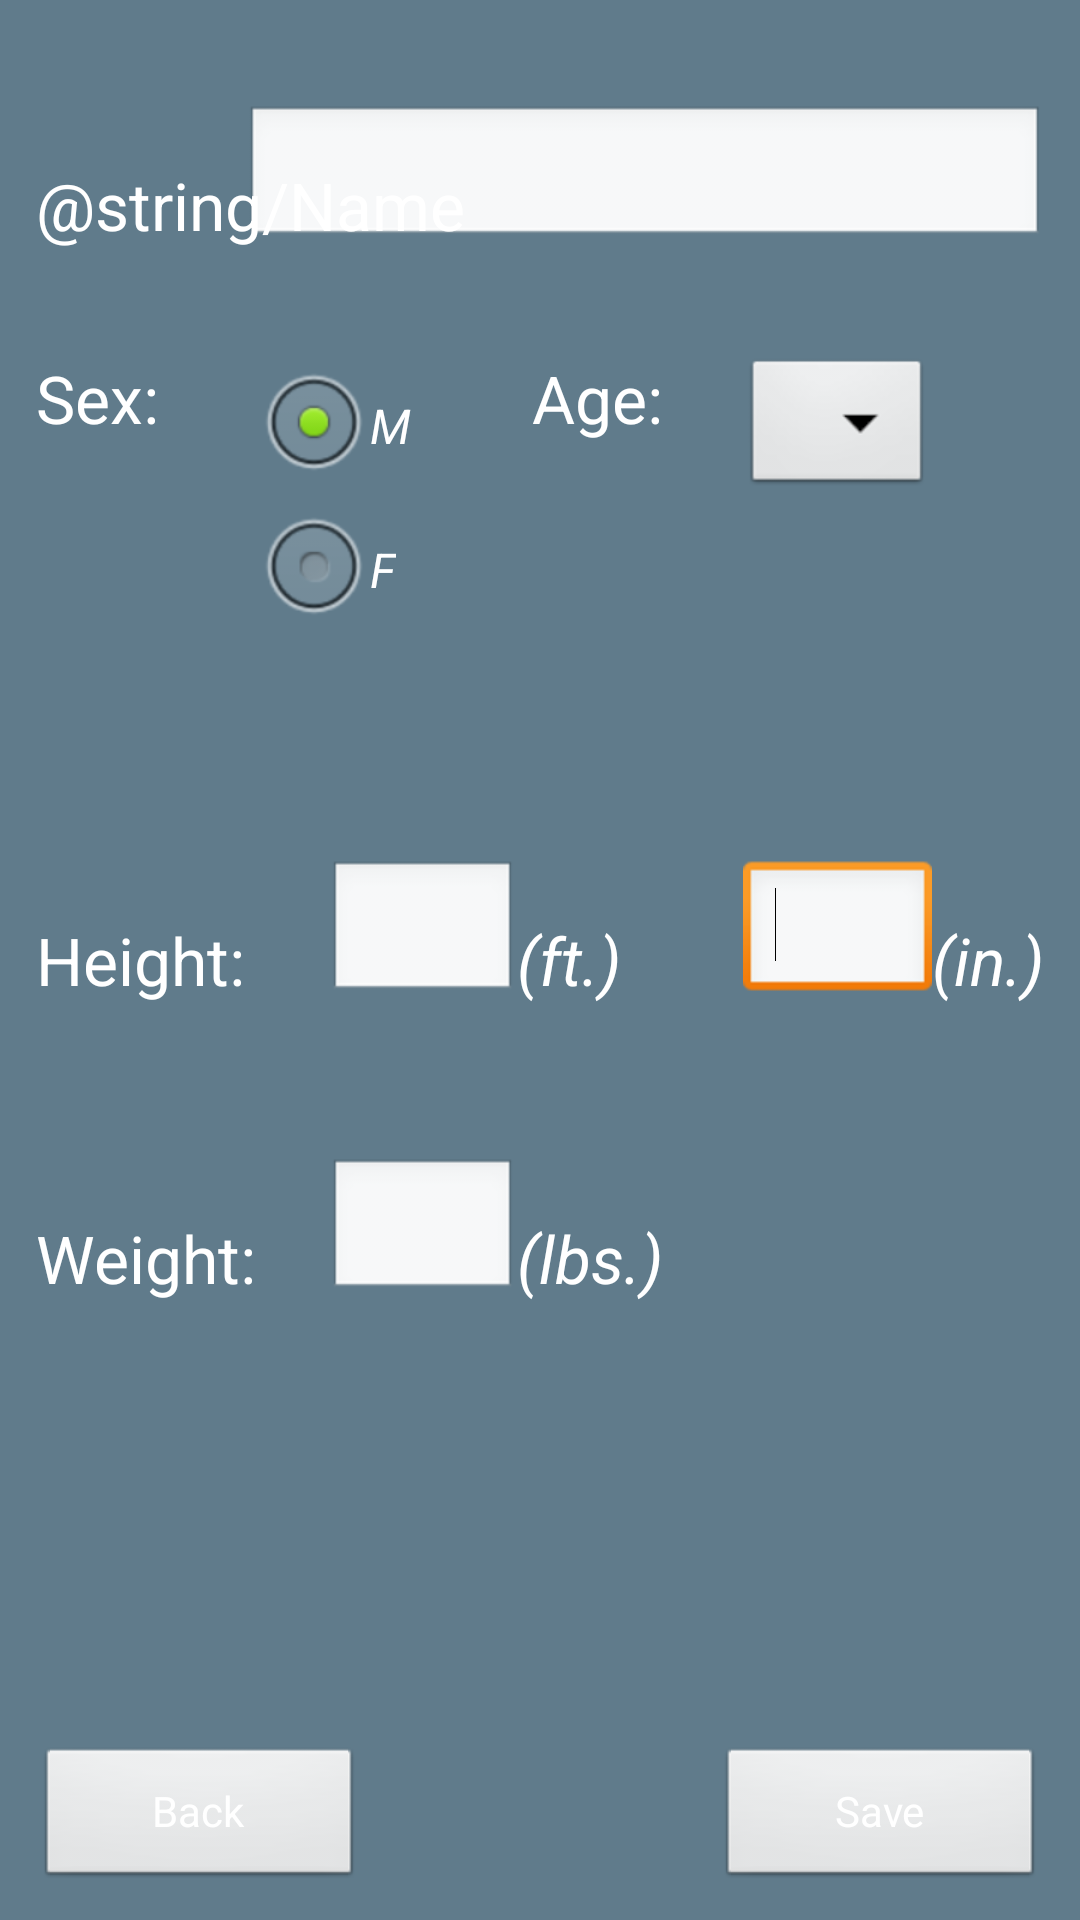

This screen was rendered from an Android layout file. Write that file and the resources it references.
<!-- AndroidManifest.xml: application theme AppTheme -->
<!-- res/layout/activity_drinkcounter_edit.xml -->
<?xml version="1.0" encoding="utf-8"?>
    <RelativeLayout xmlns:android="http://schemas.android.com/apk/res/android"
        android:layout_width="match_parent"
        android:layout_height="match_parent"
        android:background="#607B8B"
        android:paddingLeft="12dp"
        android:paddingRight="12dp"
        android:paddingBottom="10dp" >

        <EditText
            android:id="@+id/textBox_Name"
            android:layout_width="wrap_content"
            android:layout_height="wrap_content"
            android:layout_alignParentTop="true"
            android:layout_alignRight="@+id/textView6"
            android:layout_marginTop="35dp"
            android:layout_toRightOf="@+id/textView3"
            android:inputType="textPersonName" />

        <TextView
            android:id="@+id/textView1"
            android:layout_width="wrap_content"
            android:layout_height="wrap_content"
            android:layout_alignParentLeft="true"
            android:layout_below="@+id/labelName"
            android:layout_marginTop="35dp"
            android:text="Sex:"
            android:textAppearance="?android:attr/textAppearanceLarge"
            android:textColor="#FFFFFF" />

        <TextView
            android:id="@+id/textView3"
            android:layout_width="wrap_content"
            android:layout_height="wrap_content"
            android:layout_alignLeft="@+id/textView1"
            android:layout_centerVertical="true"
            android:text="Height:"
            android:textAppearance="?android:attr/textAppearanceLarge"
            android:textColor="#FFFFFF" />

        <TextView
            android:id="@+id/textView4"
            android:layout_width="wrap_content"
            android:layout_height="wrap_content"
            android:layout_alignLeft="@+id/textView3"
            android:layout_below="@+id/textView3"
            android:layout_marginTop="70dp"
            android:text="Weight:"
            android:textAppearance="?android:attr/textAppearanceLarge"
            android:textColor="#FFFFFF" />

        <TextView
            android:id="@+id/labelName"
            android:layout_width="wrap_content"
            android:layout_height="wrap_content"
            android:layout_alignBottom="@+id/textBox_Name"
            android:layout_alignLeft="@+id/textView1"
            android:text="@string/Name"
            android:textColor="#FFFFFF"
            android:textAppearance="?android:attr/textAppearanceLarge" />

        <EditText
            android:id="@+id/textBox_Weight"
            android:layout_width="wrap_content"
            android:layout_height="wrap_content"
            android:layout_alignBottom="@+id/textView4"
            android:layout_alignLeft="@+id/textBox_Height_Feet"
            android:ems="3"
            android:inputType="number" />

        <EditText
            android:id="@+id/textBox_Height_Feet"
            android:layout_width="wrap_content"
            android:layout_height="wrap_content"
            android:layout_above="@+id/textView4"
            android:layout_marginLeft="24dp"
            android:layout_toRightOf="@+id/textView4"
            android:ems="3"
            android:inputType="number"/>

        <TextView
            android:id="@+id/textView5"
            android:layout_width="wrap_content"
            android:layout_height="wrap_content"
            android:layout_above="@+id/textView4"
            android:layout_toRightOf="@+id/textBox_Height_Feet"
            android:text="(ft.)"
            android:textAppearance="?android:attr/textAppearanceLarge"
            android:textColor="#FFFFFF"
            android:textStyle="italic" />

        <EditText
            android:id="@+id/textBox_Height_Inches"
            android:layout_width="wrap_content"
            android:layout_height="wrap_content"
            android:layout_above="@+id/textView4"
            android:layout_toLeftOf="@+id/textView6"
            android:ems="3"
            android:inputType="number"
            android:nextFocusDown="@id/textBox_Weight" >

            <requestFocus />
        </EditText>

        <TextView
            android:id="@+id/textView7"
            android:layout_width="wrap_content"
            android:layout_height="wrap_content"
            android:layout_alignBottom="@+id/textBox_Weight"
            android:layout_toRightOf="@+id/textBox_Weight"
            android:text="(lbs.)"
            android:textAppearance="?android:attr/textAppearanceLarge"
            android:textColor="#FFFFFF"
            android:textStyle="italic" />

        <Button
            android:id="@+id/button_Edit_Save"
            android:layout_width="109dp"
            android:layout_height="wrap_content"
            android:layout_alignParentBottom="true"
            android:layout_alignParentRight="true"
            android:text="Save"
            android:textColor="#FFFFFF" />

        <TextView
            android:id="@+id/textView2"
            android:layout_width="wrap_content"
            android:layout_height="wrap_content"
            android:layout_alignRight="@+id/textView7"
            android:layout_alignTop="@+id/radioGroup_Sex"
            android:text="Age:"
            android:textAppearance="?android:attr/textAppearanceLarge"
            android:textColor="#FFFFFF" />

        <Button
            android:id="@+id/button_Edit_Back"
            android:layout_width="109dp"
            android:layout_height="wrap_content"
            android:layout_alignBaseline="@+id/button_Edit_Save"
            android:layout_alignBottom="@+id/button_Edit_Save"
            android:layout_alignLeft="@+id/textView4"
            android:onClick="Main"
            android:text="Back"
            android:textColor="#FFFFFF" />

        <TextView
            android:id="@+id/textView6"
            android:layout_width="wrap_content"
            android:layout_height="wrap_content"
            android:layout_alignBaseline="@+id/textView5"
            android:layout_alignBottom="@+id/textView5"
            android:layout_alignRight="@+id/button_Edit_Save"
            android:text="(in.)"
            android:textAppearance="?android:attr/textAppearanceLarge"
            android:textColor="#FFFFFF"
            android:textStyle="italic" />

        <RadioGroup
            android:id="@+id/radioGroup_Sex"
            android:layout_width="wrap_content"
            android:layout_height="wrap_content"
            android:layout_alignTop="@+id/textView1"
            android:layout_toRightOf="@+id/textView4" >

            <RadioButton
                android:id="@+id/radioGroup_Sex_Male"
                android:layout_width="wrap_content"
                android:layout_height="wrap_content"
                android:checked="true"
                android:text="M"
                android:textColor="#FFFFFF"
                android:textStyle="italic" />

            <RadioButton
                android:id="@+id/radioGroup_Sex_Female"
                android:layout_width="wrap_content"
                android:layout_height="wrap_content"
                android:text="F"
                android:textColor="#FFFFFF"
                android:textStyle="italic" />

        </RadioGroup>

        <Spinner
            android:id="@+id/spinner_Edit_Age"
            android:layout_width="wrap_content"
            android:layout_height="wrap_content"
            android:layout_alignLeft="@+id/textBox_Height_Inches"
            android:layout_alignTop="@+id/textView2"
            android:layout_toLeftOf="@+id/textView6" />

    </RelativeLayout>
<!-- resources referenced by this layout -->
<resources>
  <style name="AppTheme" parent="AppBaseTheme">
          
          
      </style>
  <style name="AppBaseTheme" parent="android:Theme.Light">
          
      </style>
</resources>
